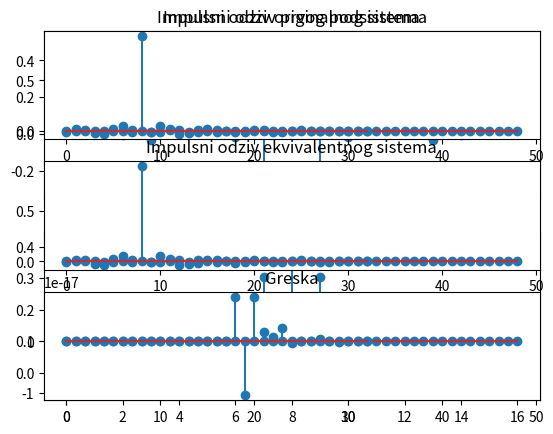

Generate this figure with matplotlib:
import numpy as np
import matplotlib.pyplot as plt
from scipy.signal import convolve

g1 = [0.0057048, 0.012593, -0.0084744, -0.034508, 0.013923, 0.085803, -0.018314,
      -0.31103, 0.52004, -0.31103, -0.018314, 0.085803, 0.013923, -0.034508,
      -0.0084744, 0.012593, 0.0057048]
g2 = [-0.010771, 0.0026215, 0.023095, 0.011271, -0.047517, -0.064009, 0.070764,
      0.30343, 0.42223, 0.30343, 0.070764, -0.064009, -0.047517, 0.011271,
      0.023095, 0.0026215, -0.010771]

plt.subplot(2, 1, 1)
plt.stem(range(len(g1)), g1)
plt.title('Impulsni odziv prvog podsistema')
plt.subplot(2, 1, 2)
plt.stem(range(len(g2)), g2)
plt.title('Impulsni odziv drugog podsistema')

impuls = np.zeros(17)
impuls[0] = 1
pom = convolve(g1, impuls)
g_par1 = convolve(g2, pom)
g_par_ekv = convolve(g1, g2)
g_par2 = convolve(g_par_ekv, impuls)

plt.subplot(3, 1, 1)
plt.stem(range(len(g_par1)), g_par1)
plt.title('Impulsni odziv originalnog sistema')
plt.subplot(3, 1, 2)
plt.stem(range(len(g_par2)), g_par2)
plt.title('Impulsni odziv ekvivalentnog sistema')
plt.subplot(3, 1, 3)
plt.stem(range(len(g_par1)), g_par1 - g_par2)
plt.title('Greska')
plt.show()

pom1 = convolve(g1, impuls)
pom2 = convolve(g2, impuls)
g_red1 = pom1 + pom2
g_red_ekv = np.array(g1) + np.array(g2)
g_red2 = convolve(g_red_ekv, impuls)

plt.subplot(3, 1, 1)
plt.stem(range(len(g_red1)), g_red1)
plt.title('Impulsni odziv originalnog sistema')
plt.subplot(3, 1, 2)
plt.stem(range(len(g_red2)), g_red2)
plt.title('Impulsni odziv ekvivalentnog sistema')
plt.subplot(3, 1, 3)
plt.stem(range(len(g_red1)), g_red1 - g_red2)
plt.title('Greska')
plt.show()